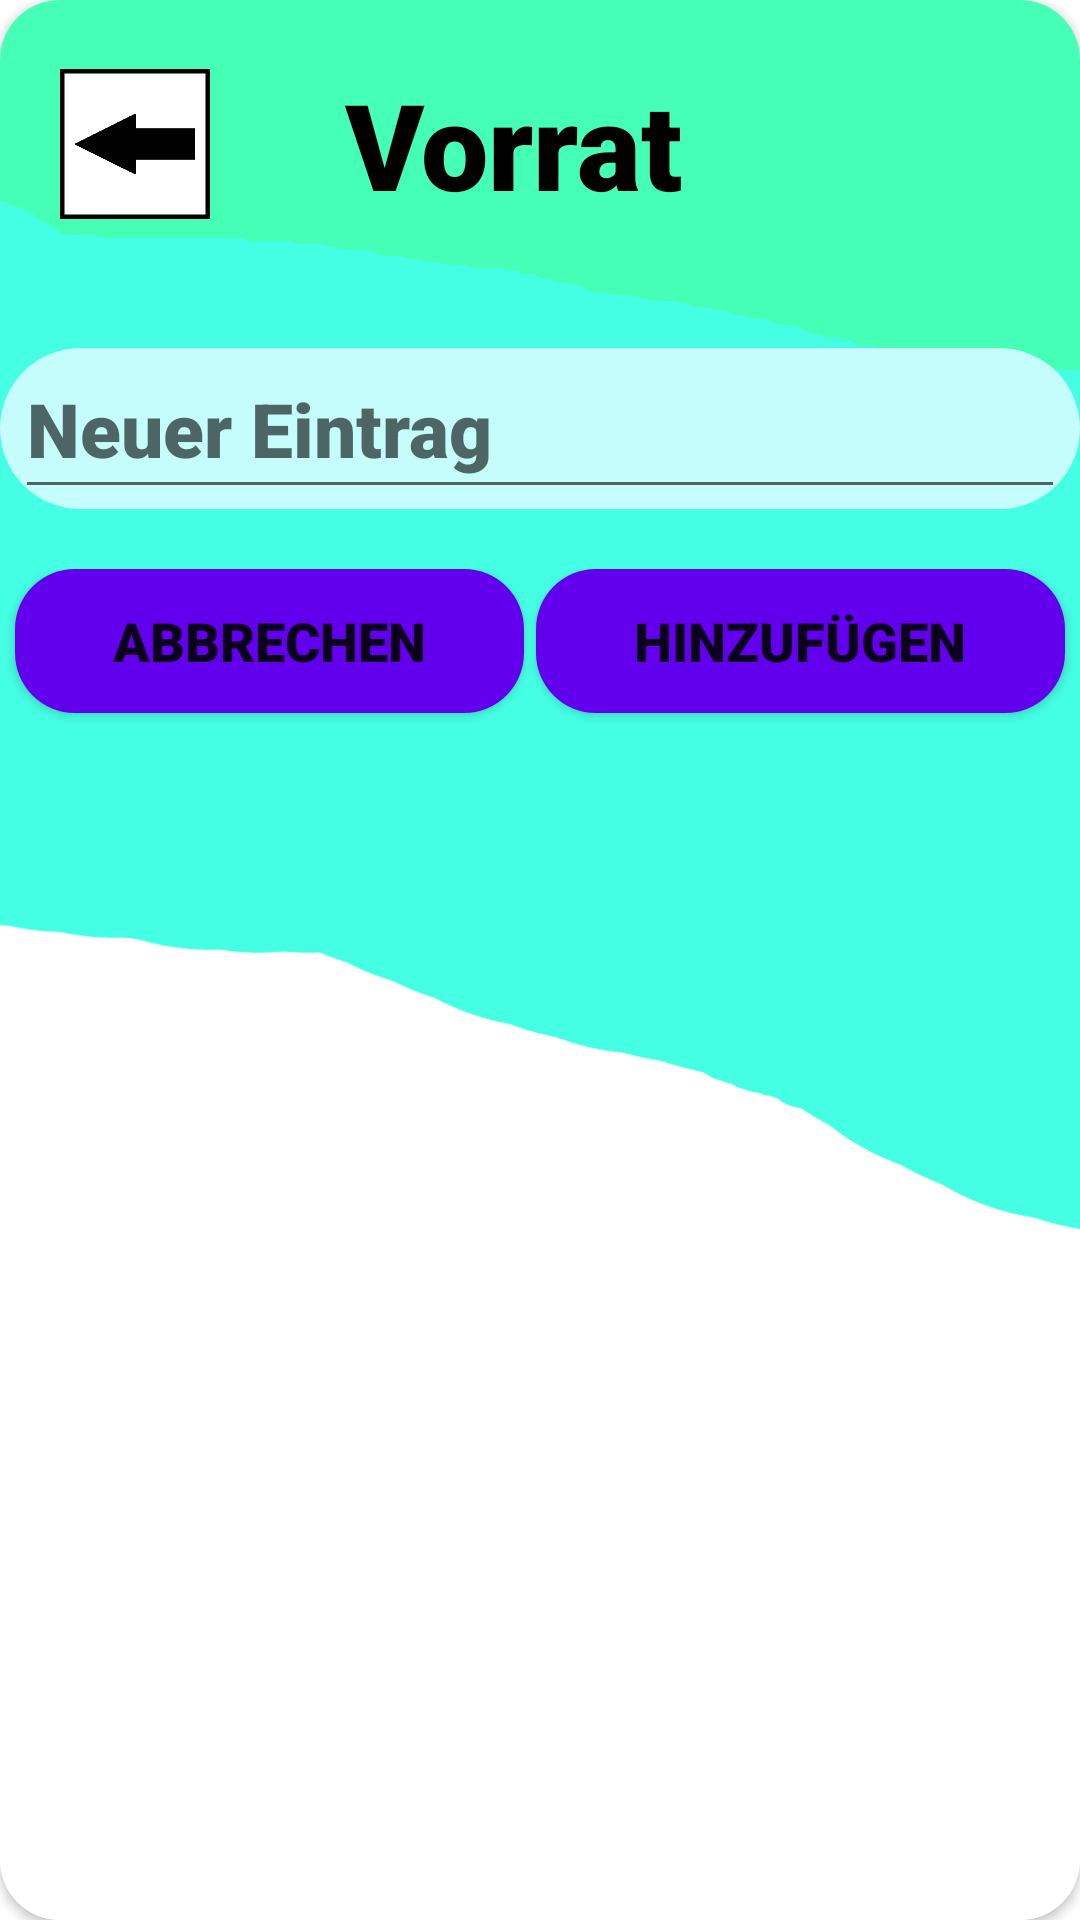

Produce the Android XML layout that renders to this screen, including the resource entries it uses.
<!-- AndroidManifest.xml: application theme Theme.EMAProjekt -->
<!-- res/layout/popup_vorratskammer_add.xml -->
<?xml version="1.0" encoding="utf-8"?>
<androidx.constraintlayout.widget.ConstraintLayout xmlns:android="http://schemas.android.com/apk/res/android"
    xmlns:app="http://schemas.android.com/apk/res-auto"
    android:layout_width="350dp"
    android:layout_height="600dp"
    xmlns:tools="http://schemas.android.com/tools"
    android:layout_gravity="center">

    <androidx.cardview.widget.CardView
        android:layout_width="match_parent"
        android:layout_height="match_parent"
        app:cardCornerRadius="20dp"
        app:layout_constraintBottom_toBottomOf="parent"
        app:layout_constraintEnd_toEndOf="parent"
        app:layout_constraintStart_toStartOf="parent"
        app:layout_constraintTop_toTopOf="parent" >

        <androidx.constraintlayout.widget.ConstraintLayout
            android:layout_width="match_parent"
            android:layout_height="match_parent"
            android:background="@drawable/standarthintergrund">

            <androidx.constraintlayout.widget.ConstraintLayout
                android:id="@+id/constraintLayout"
                android:layout_width="match_parent"
                android:layout_height="103dp"
                app:layout_constraintBottom_toTopOf="@+id/constraintLayout2"
                app:layout_constraintEnd_toEndOf="parent"
                app:layout_constraintStart_toStartOf="parent"
                app:layout_constraintTop_toTopOf="parent">

                <LinearLayout
                    android:layout_width="match_parent"
                    android:layout_height="match_parent"
                    android:layout_marginStart="20dp"
                    android:gravity="center_vertical"
                    android:orientation="horizontal">

                    <ImageButton
                        android:id="@+id/imageButton_vorratskammer_eintrag_zurueck"
                        android:layout_width="50dp"
                        android:layout_height="50dp"
                        android:layout_marginEnd="45dp"
                        android:background="@drawable/zurueck"
                        tools:ignore="SpeakableTextPresentCheck,TouchTargetSizeCheck" />

                    <TextView
                        android:id="@+id/textView_title"
                        android:layout_width="wrap_content"
                        android:layout_height="wrap_content"
                        android:fontFamily="sans-serif-black"
                        android:text="Vorrat"
                        android:textColor="@color/black"
                        android:textSize="40sp"
                        android:textStyle="bold" />
                </LinearLayout>
            </androidx.constraintlayout.widget.ConstraintLayout>

    <androidx.constraintlayout.widget.ConstraintLayout
        android:id="@+id/constraintLayout2"
        android:layout_width="match_parent"
        android:layout_height="match_parent"
        android:layout_marginTop="96dp"
        app:layout_constraintBottom_toBottomOf="parent"
        app:layout_constraintEnd_toEndOf="parent"
        app:layout_constraintStart_toStartOf="parent"
        app:layout_constraintTop_toTopOf="@+id/constraintLayout">

        <LinearLayout
            android:layout_width="match_parent"
            android:layout_height="match_parent"
            android:orientation="vertical"
            tools:layout_editor_absoluteX="0dp"
            tools:layout_editor_absoluteY="72dp">

            <androidx.constraintlayout.widget.ConstraintLayout
                android:layout_width="match_parent"
                android:layout_height="wrap_content"
                android:layout_marginTop="20dp"
                android:layout_marginBottom="20dp"
                android:background="@drawable/standart_item_background">

                <EditText
                    android:id="@+id/editText_Neuer_Eintrag_Vorratskammer"
                    android:layout_width="match_parent"
                    android:layout_height="wrap_content"
                    android:layout_marginStart="5dp"
                    android:layout_marginEnd="5dp"
                    android:fontFamily="sans-serif-black"
                    android:hint="Neuer Eintrag"
                    android:inputType="textMultiLine"
                    android:maxLines="5"
                    android:minHeight="48dp"
                    android:paddingTop="10dp"
                    android:paddingBottom="10dp"
                    android:scrollbars="vertical"
                    android:textSize="25sp"
                    android:maxLength="20"
                    app:layout_constraintEnd_toEndOf="parent"
                    app:layout_constraintHorizontal_bias="0.0"
                    app:layout_constraintStart_toStartOf="parent"
                    app:layout_constraintTop_toTopOf="parent" />
            </androidx.constraintlayout.widget.ConstraintLayout>

            <LinearLayout
                android:layout_width="match_parent"
                android:layout_height="match_parent"
                android:orientation="horizontal">

                <Button
                    android:id="@+id/button_vorratskammer_abbrechen"
                    android:layout_width="wrap_content"
                    android:layout_height="wrap_content"
                    android:layout_marginStart="5dp"
                    android:layout_marginEnd="2dp"
                    android:layout_weight="1"
                    android:background="@drawable/standart_button_background"
                    android:fontFamily="sans-serif-black"
                    android:paddingTop="10dp"
                    android:paddingBottom="10dp"
                    android:text="Abbrechen"
                    android:textSize="18sp"
                    app:backgroundTint="@null" />

                <Button
                    android:id="@+id/button_vorratskammer_hinzufuegen"
                    android:layout_width="wrap_content"
                    android:layout_height="wrap_content"
                    android:layout_marginStart="2dp"
                    android:layout_marginEnd="5dp"
                    android:layout_weight="1"
                    android:background="@drawable/standart_button_background"
                    android:fontFamily="sans-serif-black"
                    android:paddingTop="10dp"
                    android:paddingBottom="10dp"
                    android:text="Hinzufügen"
                    android:textSize="18sp"
                    app:backgroundTint="@null" />
            </LinearLayout>
        </LinearLayout>
    </androidx.constraintlayout.widget.ConstraintLayout>

        </androidx.constraintlayout.widget.ConstraintLayout>
    </androidx.cardview.widget.CardView>

</androidx.constraintlayout.widget.ConstraintLayout>
<!-- resources referenced by this layout -->
<resources>
  <color name="black">#FF000000</color>
  <!-- drawable standart_button_background (drawable) -->
  <?xml version="1.0" encoding="utf-8"?>
  <selector xmlns:android="http://schemas.android.com/apk/res/android" >
      <item android:state_pressed="true" >
          <shape android:shape="rectangle"  >
              <corners android:radius="20dp" />
              <solid android:color="@color/standartButtonClick" />
          </shape>
      </item>
      <item>
          <shape android:shape="rectangle"  >
              <corners android:radius="20dp" />
              <solid android:color="@color/standartButton" />
          </shape>
      </item>
  </selector>
  <!-- drawable standart_item_background (drawable) -->
  <?xml version="1.0" encoding="utf-8"?>
  <shape xmlns:android="http://schemas.android.com/apk/res/android">
      <corners
          android:radius="30dp"
          />
  
      <solid
          android:color="@color/standartItem"
          />
  </shape>
  <!-- drawable standarthintergrund: png bitmap (drawable, 29195 bytes) -->
  <!-- drawable zurueck: png bitmap (drawable, 3258 bytes) -->
  <style name="Theme.EMAProjekt" parent="Theme.MaterialComponents.DayNight.NoActionBar">
          
          <item name="colorPrimary">@color/purple_500</item>
          <item name="colorPrimaryVariant">@color/purple_700</item>
          <item name="colorOnPrimary">@color/white</item>
          
          <item name="colorSecondary">@color/teal_200</item>
          <item name="colorSecondaryVariant">@color/teal_700</item>
          <item name="colorOnSecondary">@color/black</item>
          
          <item name="android:statusBarColor">?attr/colorPrimaryVariant</item>
          
      </style>
  <color name="standartButtonClick">#8833ff</color>
  <color name="standartButton">#FF6200EE</color>
  <color name="standartItem">#c4fdfc</color>
  <color name="purple_500">#FF6200EE</color>
  <color name="purple_700">#FF3700B3</color>
  <color name="white">#FFFFFFFF</color>
  <color name="teal_200">#FF03DAC5</color>
  <color name="teal_700">#FF018786</color>
</resources>
